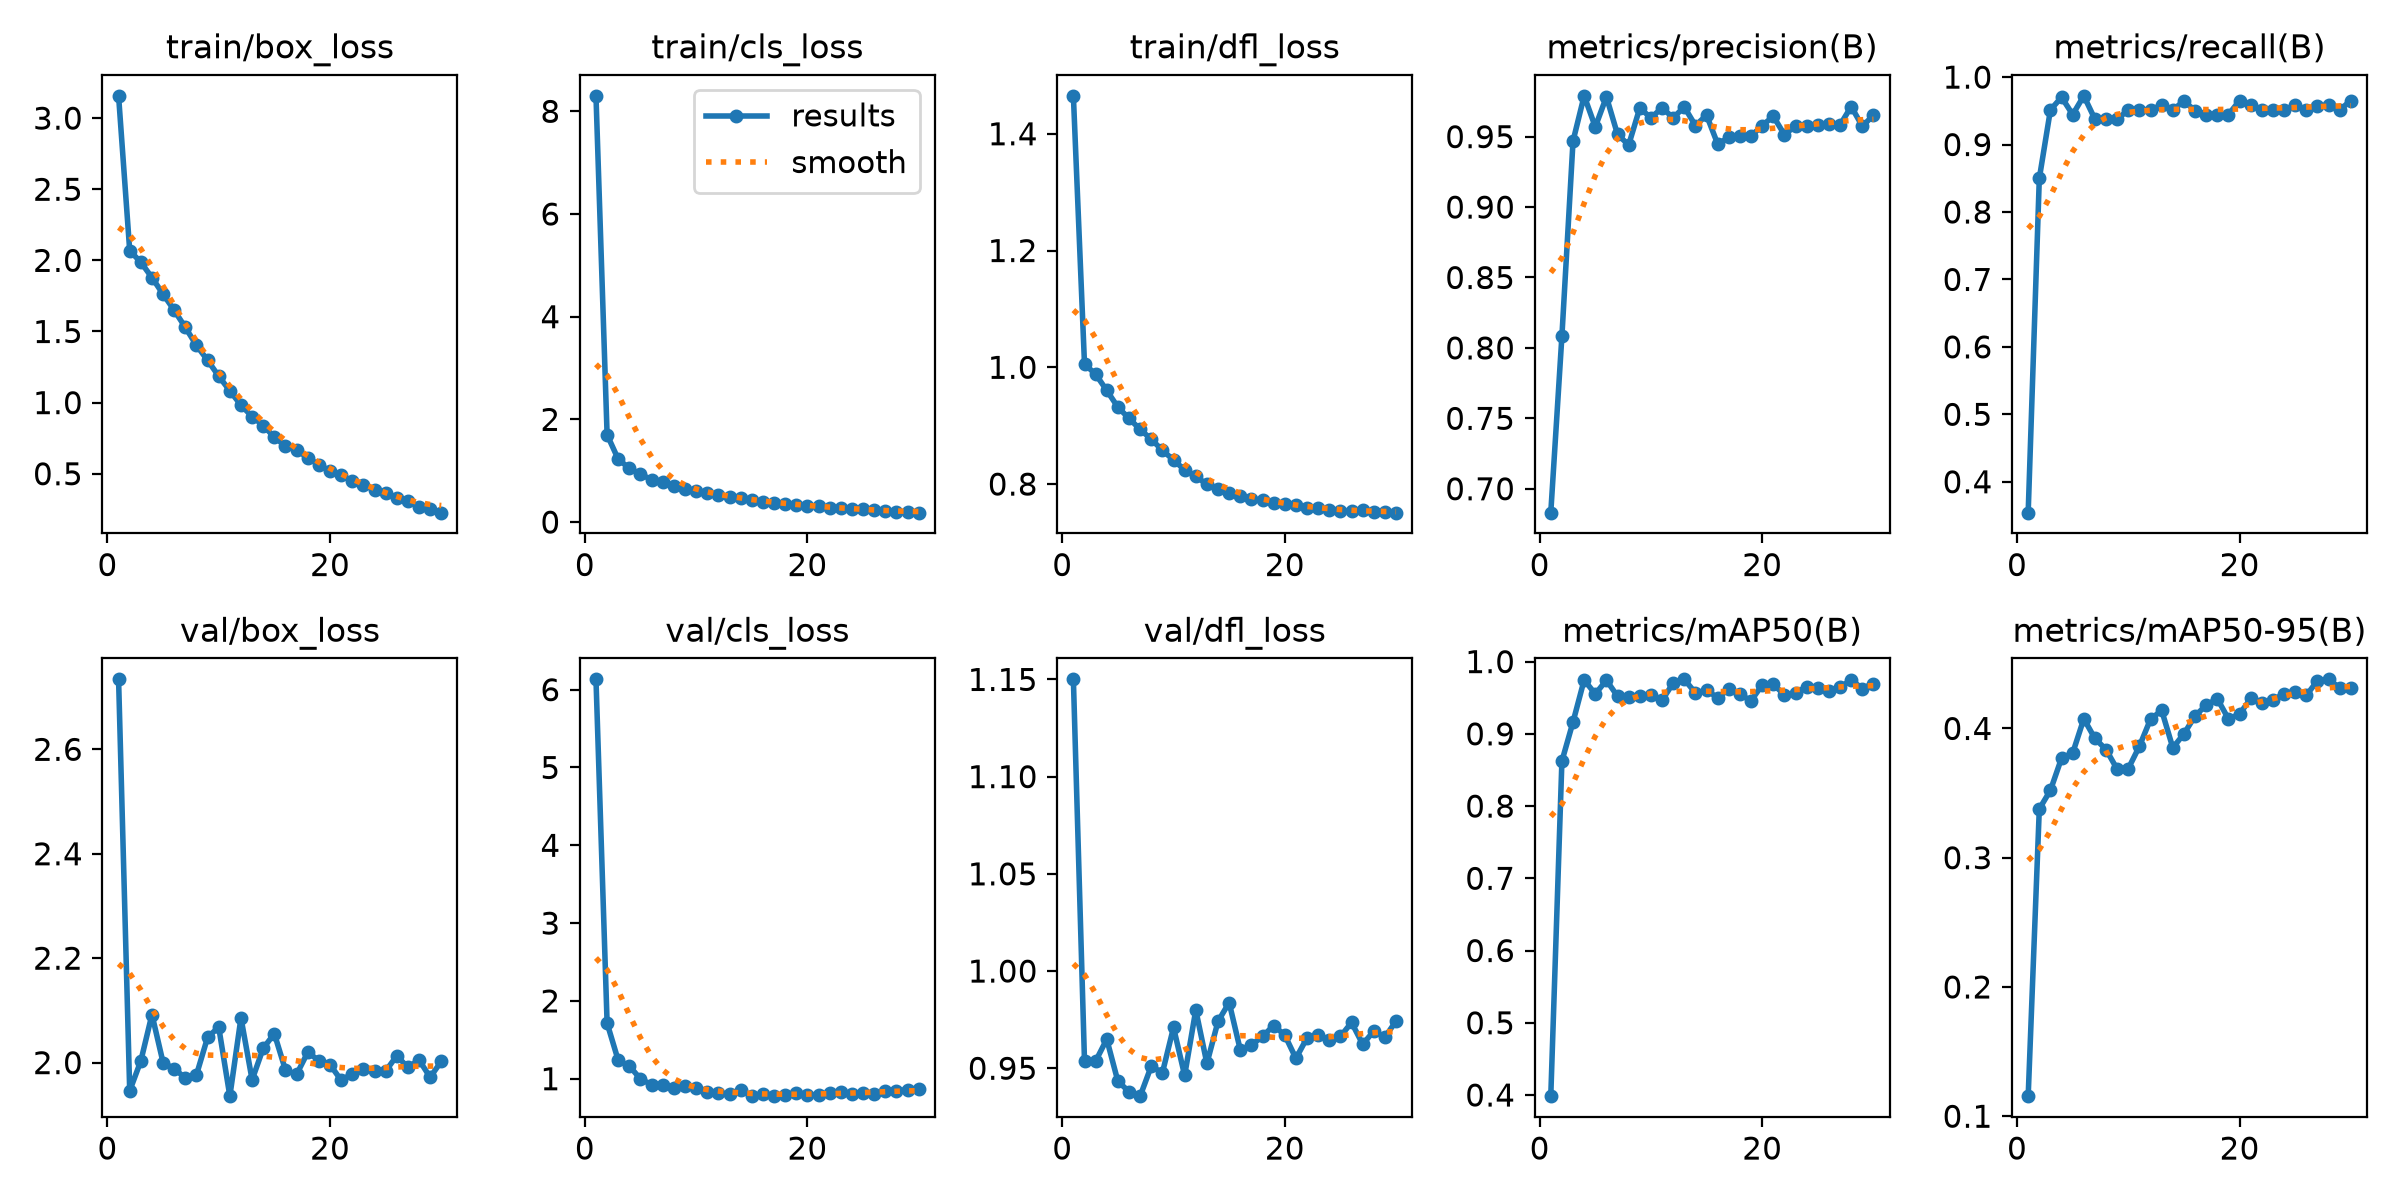

Source data for this figure (header and first rows):
epoch, time, train/box_loss, train/cls_loss, train/dfl_loss, metrics/precision(B), metrics/recall(B), metrics/mAP50(B), metrics/mAP50-95(B), val/box_loss, val/cls_loss, val/dfl_loss, lr/pg0, lr/pg1, lr/pg2
1, 7.711, 3.157, 8.302, 1.465, 0.683, 0.3542, 0.3984, 0.1155, 2.734, 6.133, 1.15, 8.6e-05, 8.6e-05, 8.6e-05
2, 14.46, 2.069, 1.701, 1.005, 0.8084, 0.8497, 0.8622, 0.3377, 1.946, 1.714, 0.9535, 0.0001688, 0.0001688, 0.0001688
3, 20.91, 1.987, 1.225, 0.9882, 0.9469, 0.9514, 0.9164, 0.3522, 2.003, 1.235, 0.9536, 0.000188, 0.000188, 0.000188
4, 27.18, 1.879, 1.047, 0.9604, 0.979, 0.9702, 0.9746, 0.377, 2.092, 1.163, 0.9649, 0.000182, 0.000182, 0.000182
5, 33.4, 1.762, 0.9322, 0.9317, 0.9569, 0.9444, 0.9551, 0.3809, 2, 0.9963, 0.9433, 0.000176, 0.000176, 0.000176
6, 39.62, 1.649, 0.8251, 0.9125, 0.9782, 0.9722, 0.9742, 0.4074, 1.988, 0.9241, 0.938, 0.00017, 0.00017, 0.00017
7, 45.9, 1.529, 0.7739, 0.8936, 0.9516, 0.9375, 0.952, 0.3922, 1.97, 0.9146, 0.9356, 0.000164, 0.000164, 0.000164
8, 52.06, 1.403, 0.7, 0.8768, 0.9441, 0.9385, 0.9504, 0.3837, 1.977, 0.8862, 0.9511, 0.000158, 0.000158, 0.000158
9, 58.24, 1.297, 0.6532, 0.8577, 0.9704, 0.9375, 0.952, 0.3684, 2.048, 0.9016, 0.9476, 0.000152, 0.000152, 0.000152
10, 64.41, 1.186, 0.5969, 0.8413, 0.9633, 0.9514, 0.9538, 0.3689, 2.068, 0.8766, 0.971, 0.000146, 0.000146, 0.000146
11, 70.58, 1.083, 0.5635, 0.8241, 0.9704, 0.9514, 0.9464, 0.3863, 1.936, 0.833, 0.9463, 0.00014, 0.00014, 0.00014
12, 76.76, 0.9819, 0.5264, 0.813, 0.9634, 0.9514, 0.9703, 0.4072, 2.086, 0.8131, 0.9799, 0.000134, 0.000134, 0.000134
13, 82.95, 0.9023, 0.4801, 0.7998, 0.9711, 0.9583, 0.9754, 0.4139, 1.967, 0.7979, 0.9525, 0.000128, 0.000128, 0.000128
14, 89.34, 0.8388, 0.4609, 0.7918, 0.9578, 0.9514, 0.9566, 0.385, 2.028, 0.8563, 0.9741, 0.000122, 0.000122, 0.000122
15, 95.53, 0.7571, 0.4295, 0.7851, 0.9653, 0.9645, 0.9605, 0.3959, 2.055, 0.7758, 0.9838, 0.000116, 0.000116, 0.000116
16, 101.7, 0.6936, 0.3988, 0.7798, 0.9448, 0.9502, 0.9498, 0.4097, 1.986, 0.8027, 0.9594, 0.00011, 0.00011, 0.00011
17, 108, 0.6674, 0.3754, 0.7749, 0.9494, 0.9444, 0.9619, 0.4181, 1.977, 0.7821, 0.9618, 0.000104, 0.000104, 0.000104
18, 114.2, 0.6113, 0.3573, 0.772, 0.9503, 0.9444, 0.9545, 0.4229, 2.02, 0.7851, 0.9664, 9.8e-05, 9.8e-05, 9.8e-05
19, 120.4, 0.5644, 0.3338, 0.7674, 0.9504, 0.9444, 0.9458, 0.4074, 2.004, 0.818, 0.972, 9.2e-05, 9.2e-05, 9.2e-05
20, 126.6, 0.5194, 0.3158, 0.7653, 0.9579, 0.9653, 0.9677, 0.4111, 1.996, 0.7852, 0.967, 8.6e-05, 8.6e-05, 8.6e-05
21, 132.7, 0.489, 0.3038, 0.7635, 0.9645, 0.9583, 0.9686, 0.4232, 1.966, 0.7958, 0.9551, 8e-05, 8e-05, 8e-05
22, 138.9, 0.4483, 0.283, 0.7598, 0.9514, 0.951, 0.9539, 0.4194, 1.978, 0.8137, 0.9657, 7.4e-05, 7.4e-05, 7.4e-05
23, 145, 0.4195, 0.2722, 0.7586, 0.9576, 0.9514, 0.9569, 0.4219, 1.987, 0.824, 0.9669, 6.8e-05, 6.8e-05, 6.8e-05
24, 151.2, 0.3881, 0.262, 0.7559, 0.9574, 0.9514, 0.9651, 0.427, 1.985, 0.8, 0.9644, 6.2e-05, 6.2e-05, 6.2e-05
25, 157.3, 0.3637, 0.2474, 0.7542, 0.9582, 0.9583, 0.9627, 0.4278, 1.984, 0.8216, 0.9663, 5.6e-05, 5.6e-05, 5.6e-05
26, 163.5, 0.326, 0.2305, 0.7535, 0.9589, 0.9514, 0.9599, 0.4256, 2.013, 0.8014, 0.9735, 5e-05, 5e-05, 5e-05
27, 169.6, 0.31, 0.2199, 0.755, 0.9583, 0.9578, 0.9646, 0.437, 1.991, 0.8414, 0.9624, 4.4e-05, 4.4e-05, 4.4e-05
28, 175.8, 0.2692, 0.2018, 0.7528, 0.9714, 0.9583, 0.9746, 0.438, 2.005, 0.8458, 0.9691, 3.8e-05, 3.8e-05, 3.8e-05
29, 182.1, 0.2541, 0.1956, 0.7521, 0.9574, 0.9514, 0.9627, 0.4314, 1.972, 0.8599, 0.966, 3.2e-05, 3.2e-05, 3.2e-05
30, 188.3, 0.2264, 0.1833, 0.751, 0.9652, 0.9653, 0.9697, 0.4316, 2.002, 0.8615, 0.9743, 2.6e-05, 2.6e-05, 2.6e-05
